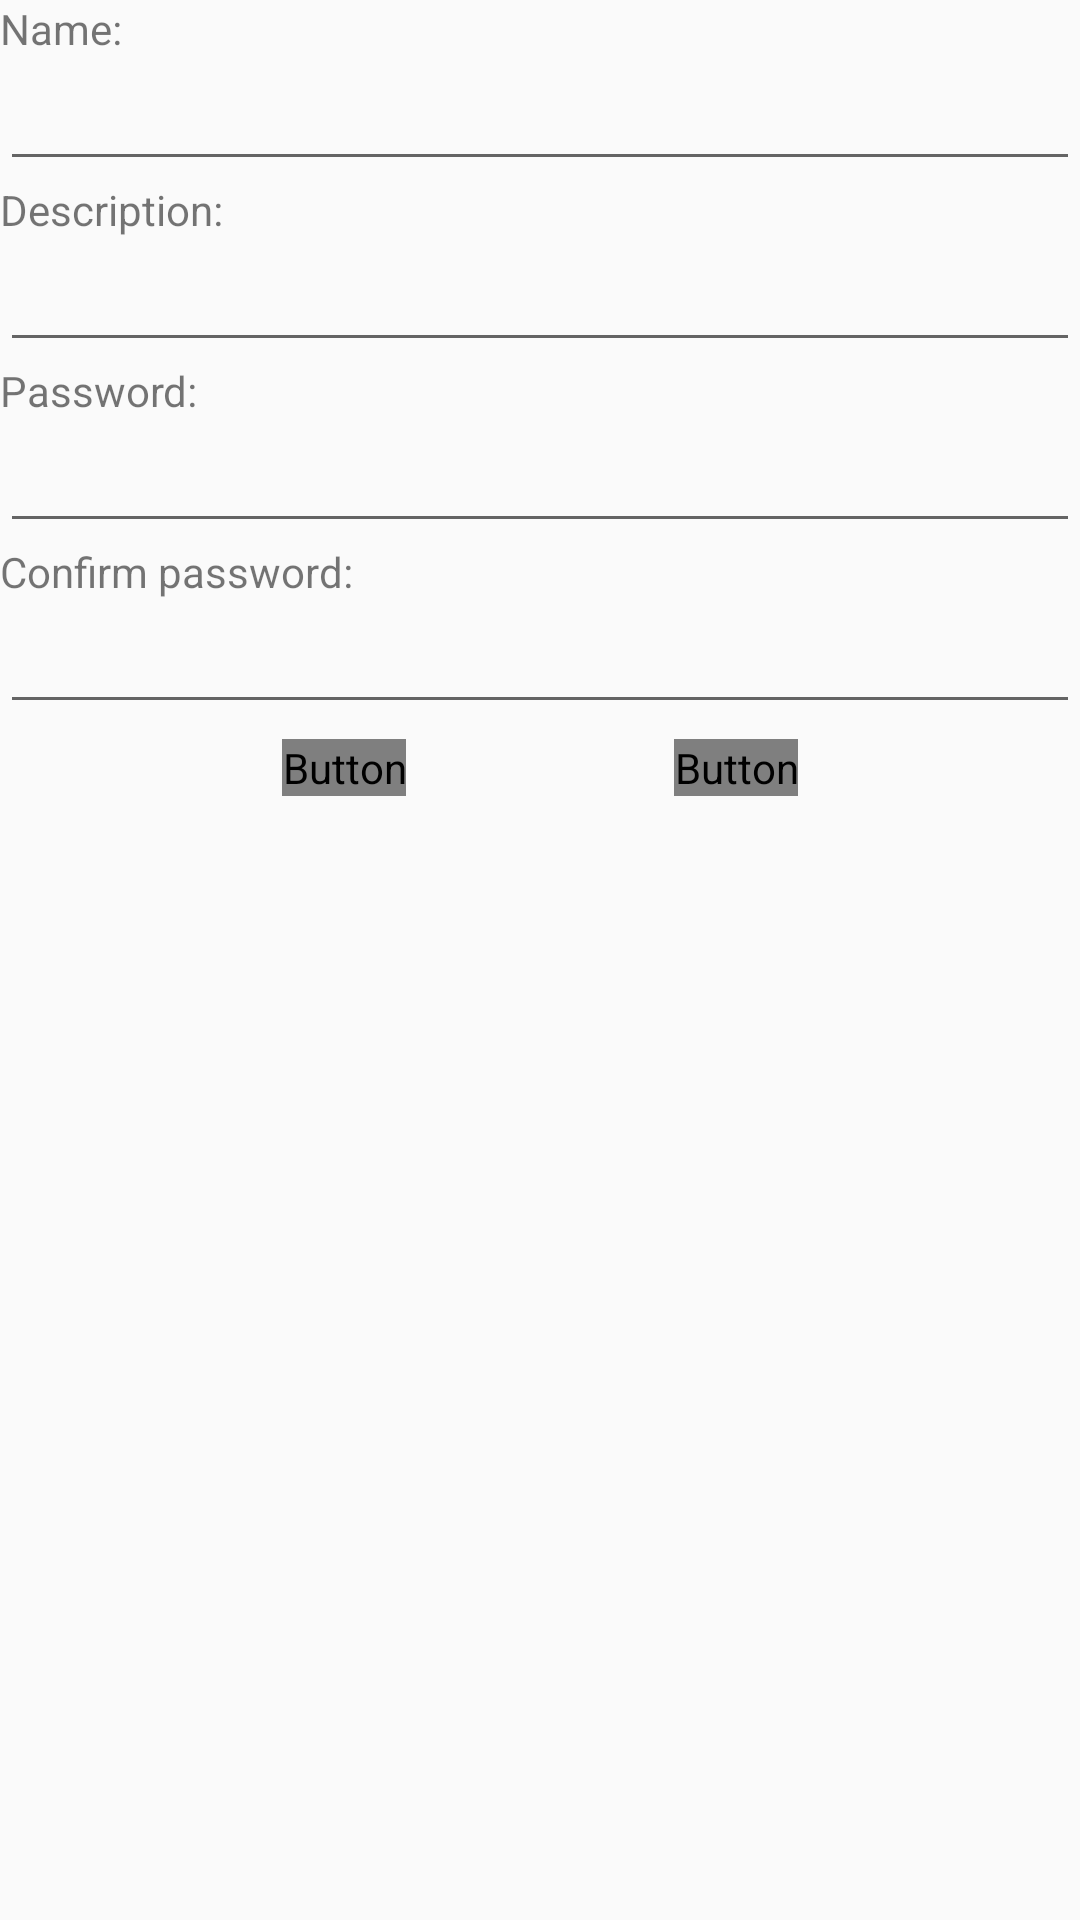

Produce the Android XML layout that renders to this screen, including the resource entries it uses.
<!-- AndroidManifest.xml: application theme AppTheme -->
<!-- res/layout/dialog_create_room.xml -->
<?xml version="1.0" encoding="utf-8"?>
<LinearLayout xmlns:android="http://schemas.android.com/apk/res/android"
    xmlns:app="http://schemas.android.com/apk/res-auto"
    android:layout_width="match_parent"
    android:layout_height="wrap_content"
    android:orientation="vertical">

    <TextView
        android:layout_width="wrap_content"
        android:layout_height="wrap_content"
        android:labelFor="@id/room_name"
        android:text="@string/room_name_label"/>
    <EditText
        android:id="@+id/room_name"
        android:layout_width="match_parent"
        android:layout_height="wrap_content"
        android:ems="10" />

    <TextView
        android:layout_width="wrap_content"
        android:layout_height="wrap_content"
        android:labelFor="@id/room_name"
        android:text="@string/room_description_label"/>
    <EditText
        android:id="@+id/room_description"
        android:layout_width="match_parent"
        android:layout_height="wrap_content"
        android:ems="10" />

    <TextView
        android:layout_width="wrap_content"
        android:layout_height="wrap_content"
        android:labelFor="@id/room_name"
        android:text="@string/room_password_label"/>
    <EditText
        android:id="@+id/room_password"
        android:layout_width="match_parent"
        android:layout_height="wrap_content"
        android:ems="10"
        android:inputType="textPassword" />

    <TextView
        android:layout_width="wrap_content"
        android:layout_height="wrap_content"
        android:labelFor="@id/room_name"
        android:text="@string/room_confirm_password_label"/>
    <EditText
        android:id="@+id/room_confirm_password"
        android:layout_width="match_parent"
        android:layout_height="wrap_content"
        android:ems="10"
        android:inputType="textPassword"/>


    <android.support.constraint.ConstraintLayout
        android:layout_width="match_parent"
        android:layout_height="wrap_content"
        android:layout_margin="5dp">

        <Button
            android:id="@+id/cancel_button"
            android:layout_width="wrap_content"
            android:layout_height="wrap_content"
            android:text="@string/button_cancel_room"
            app:layout_constraintBottom_toBottomOf="parent"
            app:layout_constraintEnd_toEndOf="parent"
            app:layout_constraintHorizontal_bias="0.5"
            app:layout_constraintStart_toEndOf="@+id/create_button"
            app:layout_constraintTop_toTopOf="parent" />

        <Button
            android:id="@+id/create_button"
            android:layout_width="wrap_content"
            android:layout_height="wrap_content"
            android:text="@string/button_create_room"
            app:layout_constraintBottom_toBottomOf="parent"
            app:layout_constraintEnd_toStartOf="@+id/cancel_button"
            app:layout_constraintHorizontal_bias="0.5"
            app:layout_constraintStart_toStartOf="parent"
            app:layout_constraintTop_toTopOf="parent" />
    </android.support.constraint.ConstraintLayout>
</LinearLayout>
<!-- resources referenced by this layout -->
<resources>
  <string name="button_cancel_room">Cancel</string>
  <string name="button_create_room">Create</string>
  <string name="room_confirm_password_label">Confirm password:</string>
  <string name="room_description_label">Description:</string>
  <string name="room_name_label">Name:</string>
  <string name="room_password_label">Password:</string>
  <style name="AppTheme" parent="Theme.AppCompat.Light.DarkActionBar">
          
          <item name="colorPrimary">@color/colorPrimary</item>
          <item name="colorPrimaryDark">@color/colorPrimaryDark</item>
          <item name="colorAccent">@color/colorAccent</item>
  
          <item name="android:colorButtonNormal">@drawable/style_button</item>
          <item name="colorButtonNormal">@drawable/style_button</item>
          <item name="android:buttonStyle">@style/FriendlyButtonStyle</item>
      </style>
  <style name="FriendlyButtonStyle" parent="Widget.AppCompat.Button">
          <item name="android:textColor">@color/colorTitle</item>
  
      </style>
  <!-- not gathered from this repository: default colours our renderer supplied (Android Studio template values) -->
  <color name="colorPrimary">#FF6200EE</color>
  <color name="colorPrimaryDark">#FF3700B3</color>
  <color name="colorAccent">#FF03DAC5</color>
</resources>
